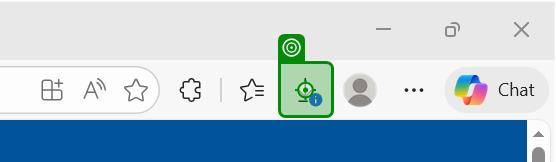
Task: Policy Checking Bot Performer for Mail Indexing Module
Workflow: Download File Through Edge

Step 1: click on the push button 'Downloads, file requires attention' in window 'U Compare - Work - Microsoft Edge' (msedge.exe)

Step 2 [try]: click on the push button 'Save as' (msedge.exe) (no picture)

Step 3: check the push button 'Save as' (msedge.exe) (no picture)

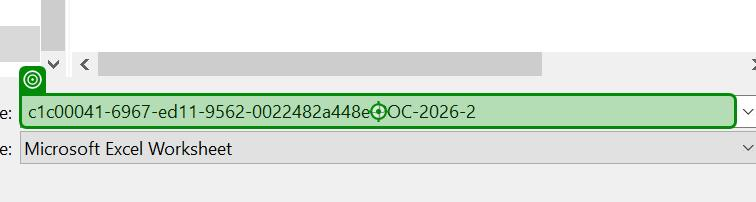
Step 4: type [out_filePath] into 'File name:' in window 'Save As' (msedge.exe)
